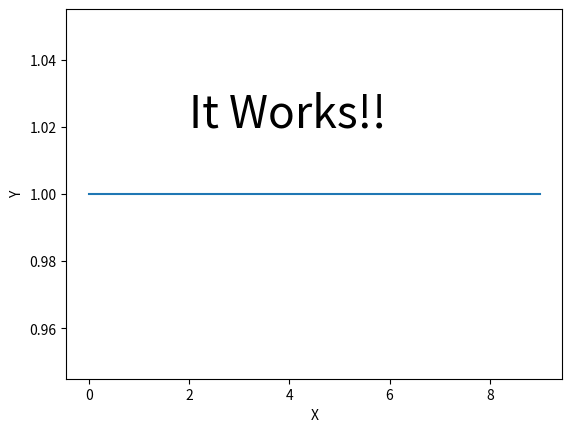

Python code for this plot:
%matplotlib inline
import matplotlib.pyplot as plt
import numpy as np

plt.plot(np.ones(10))
plt.ylabel("Y")
_ = plt.xlabel("X")
_ = plt.text(2., 1.02, "It Works!!", fontsize=32)
plt.show()

